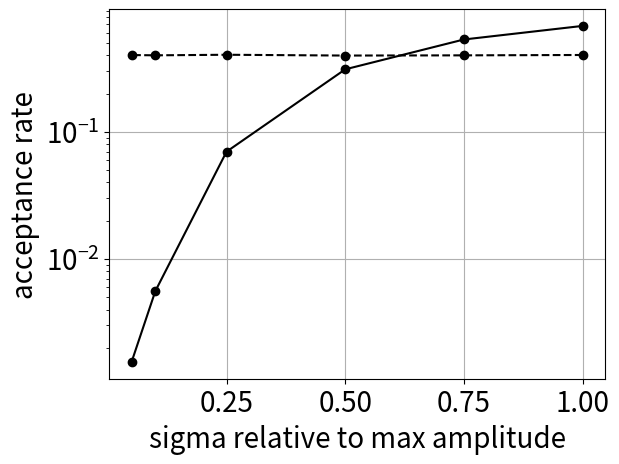

Source code (Python): (Note: this script raises an exception after producing the figure.)
import numpy as np
import matplotlib as mpl
import matplotlib.pyplot as plt

mpl.rc('xtick', labelsize=20) 
mpl.rc('ytick', labelsize=20) 

noise=[1.0, 0.75, 0.5, 0.25, 0.1, 0.05]
metropolis_noise=[0.68199, 0.53335, 0.31063, 0.06988, 0.00559, 0.00155]
hamilton_noise=[0.40286, 0.4002, 0.39869, 0.40451, 0.40036, 0.4025]

stdv=[0.5, 0.75, 1.0, 1.25, 1.5, 1.75, 2.0, 2.25, 2.5]
metropolis_stdv=[0.3192, 0.14772, 0.0758, 0.04389, 0.02606, 0.01886, 0.01237, 0.00862, 0.00635]
hamilton_stdv=[0.402, 0.406, 0.401, 0.400, 0.401, 0.402, 0.400, 0.402, 0.400]

plt.semilogy(noise, metropolis_noise, 'ko-',linewidth=1.5)
plt.semilogy(noise, hamilton_noise, 'ko--',linewidth=1.5)
plt.grid()
plt.xlabel('sigma relative to max amplitude',fontsize=20)
plt.ylabel('acceptance rate',fontsize=20)
plt.savefig('OUTPUT/acceptance_noise.png')
plt.close()
#plt.show()

plt.semilogy(stdv, metropolis_stdv, 'ko-',linewidth=1.5)
plt.semilogy(stdv, hamilton_stdv, 'ko--',linewidth=1.5)
plt.grid()
plt.xlabel('stdv',fontsize=20)
plt.ylabel('acceptance rate',fontsize=20)
plt.savefig('OUTPUT/acceptance_stdv.png')
plt.close()
#plt.show()